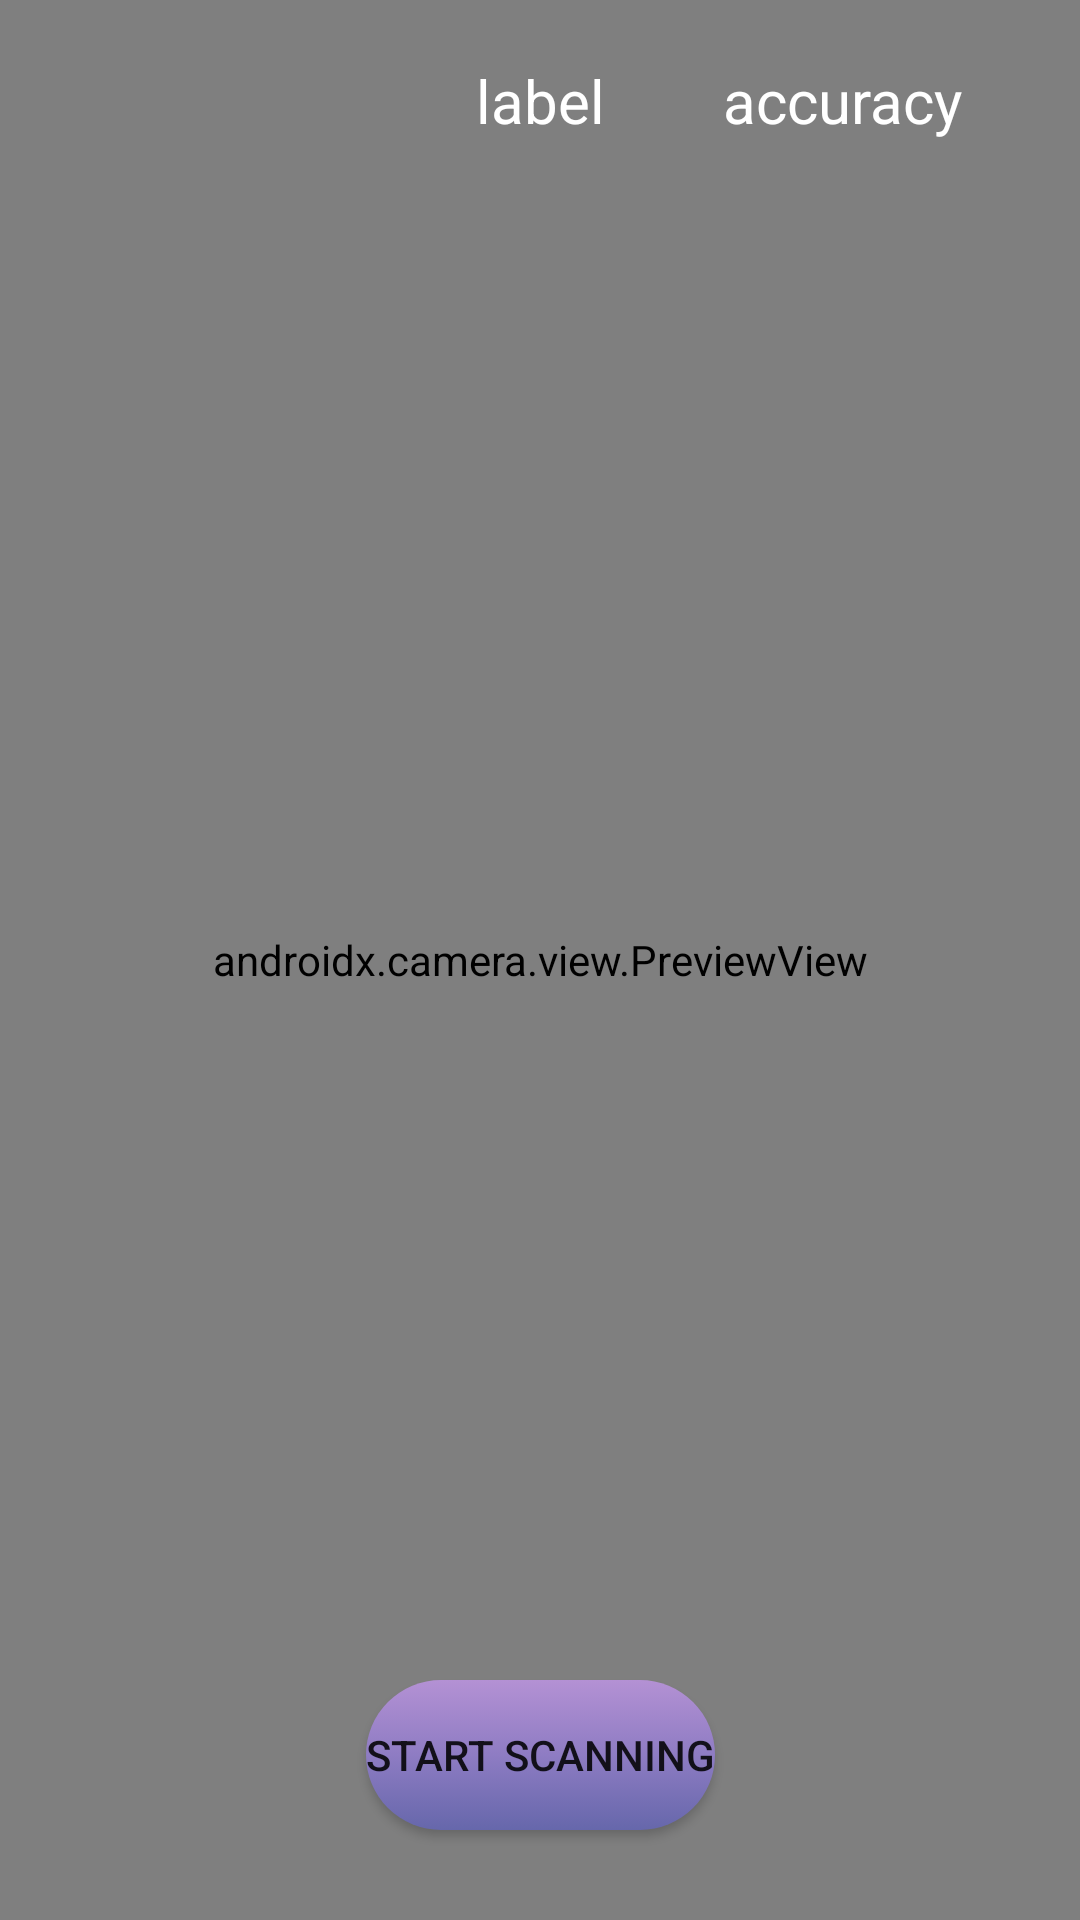

Write the Android layout XML for this screen, with the resource values it uses.
<!-- AndroidManifest.xml: activity theme Theme.GoogleLensClone -->
<!-- res/layout/activity_barcode.xml -->
<?xml version="1.0" encoding="utf-8"?>
<androidx.constraintlayout.widget.ConstraintLayout xmlns:android="http://schemas.android.com/apk/res/android"
    xmlns:app="http://schemas.android.com/apk/res-auto"
    xmlns:tools="http://schemas.android.com/tools"
    android:layout_width="match_parent"
    android:layout_height="match_parent"
    android:background="#000666"
    tools:context="com.Onl.googlelensclone.barcode.BarcodeActivity">

    <Button
        android:id="@+id/btnLabelScaner"
        android:layout_width="wrap_content"
        android:layout_height="50dp"
        android:layout_marginBottom="30dp"
        android:background="@drawable/button_background"
        android:elevation="10dp"
        android:scaleType="fitCenter"
        android:text="@string/start_scanning"
        app:layout_constraintBottom_toBottomOf="parent"
        app:layout_constraintLeft_toLeftOf="parent"
        app:layout_constraintRight_toRightOf="parent" />


    <androidx.camera.view.PreviewView
        android:id="@+id/viewFinder"
        android:layout_width="match_parent"
        android:layout_height="match_parent"></androidx.camera.view.PreviewView>

    <TextView
        android:id="@+id/tvLabel"
        android:layout_width="wrap_content"
        android:layout_height="wrap_content"
        android:layout_marginTop="20dp"
        android:text="label"
        android:textColor="@color/white"
        android:textSize="20sp"
        app:layout_constraintLeft_toLeftOf="parent"
        app:layout_constraintRight_toRightOf="parent"
        app:layout_constraintTop_toTopOf="parent" />

    <TextView
        android:id="@+id/tvLabelAcc"
        android:layout_width="wrap_content"
        android:layout_height="wrap_content"
        android:layout_marginTop="20dp"
        android:text="accuracy"
        android:textColor="@color/white"
        android:textSize="20sp"
        app:layout_constraintLeft_toRightOf="@id/tvLabel"
        app:layout_constraintRight_toRightOf="parent"
        app:layout_constraintTop_toTopOf="parent" />
</androidx.constraintlayout.widget.ConstraintLayout>
<!-- resources referenced by this layout -->
<resources>
  <!-- drawable button_background (drawable) -->
  <?xml version="1.0" encoding="utf-8"?>
  
  <selector xmlns:android="http://schemas.android.com/apk/res/android">
  <item>
      <shape android:shape="rectangle">
          <gradient
              android:startColor="#6667ab"
              android:centerColor="#8e7cc3"
              android:endColor="#b491d4"
              android:angle="90"/>
          <corners
              android:radius="50dp"/>
      </shape>
  </item>
  </selector>
  <string name="start_scanning">Start Scanning</string>
  <style name="Theme.GoogleLensClone" parent="Theme.MaterialComponents.DayNight.NoActionBar">
          
          <item name="colorPrimary">@color/purple_500</item>
          <item name="colorPrimaryVariant">#6586F0</item>
          <item name="colorOnPrimary">@color/white</item>
          
          <item name="colorSecondary">@color/teal_200</item>
          <item name="colorSecondaryVariant">@color/teal_700</item>
          <item name="colorOnSecondary">@color/black</item>
          
          <item name="android:statusBarColor" tools:targetApi="l">?attr/colorPrimaryVariant</item>
          
      </style>
  <!-- not gathered from this repository: default colours our renderer supplied (Android Studio template values) -->
  <color name="purple_500">#FF6200EE</color>
  <color name="teal_200">#FF03DAC5</color>
  <color name="teal_700">#FF018786</color>
  <color name="black">#FF000000</color>
  <color name="white">#FFFFFFFF</color>
</resources>
